Run: headless pygame with SDL's dummy video driver; simulated clock (each Clock.tick advances the game by its frame time, no real sleeping); random seed 0; keys injected as events and as key.get_pressed() state; no mouse input.
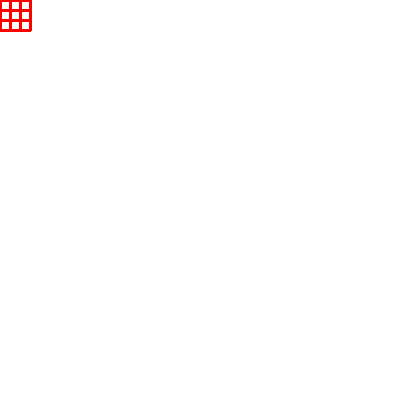
Frame 1 of 4 · flips 1–60 · no input
Frame 2 of 4 · flips 61–180 · tapped SPACE, RETURN · held RIGHT (→), D · screen unchanged from frame 1, image omitted
Frame 3 of 4 · flips 181–300 · held DOWN (↓), S · screen unchanged from frame 2, image omitted
Frame 4 of 4 · flips 301–420 · held LEFT (←), A, UP (↑), W · screen unchanged from frame 3, image omitted

The pygame program that drew these frames:

import pygame
import random

pygame.init()

#3. pygame에 사용되는 전역변수 선언
WHITE = (255, 255, 255)
size = [400, 400]
screen = pygame.display.set_mode(size)

done = False
clock = pygame.time.Clock()

#4. pygame 무한루프
def runGame():
    global done
    while not done:
        clock.tick(10)
        screen.fill(WHITE)

        for event in pygame.event.get():
            if event.type == pygame.QUIT:
                done=True
        
        for i in range(4): 
            pygame.draw.line(screen, (255,0,0), (i*10,0), (i*10,30),3)
        
            pygame.draw.line(screen, (255,0,0), (0,i*10), (30,i*10),3)
        pygame.display.update()

runGame()
# pygame.quit()
